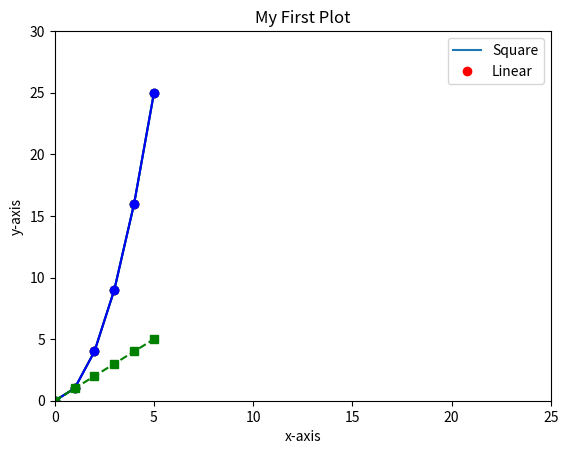

Write Python code to recreate this figure.
import matplotlib.pyplot as plt

import numpy as np
x = np.arange(6)
y = x * x
plt.plot(x, y)
plt.xlabel("x-axis")
plt.ylabel("y-axis")
plt.title("My First Plot")
plt.show()

plt.plot(x, y, "ro")
plt.show()

plt.plot(x, y, "go-")
plt.axis([0, 25, 0, 30])
plt.show()

plt.plot(x, y, "bo-")
plt.plot(x, x, "gs--")
plt.legend(["Square", "Linear"])
plt.show()